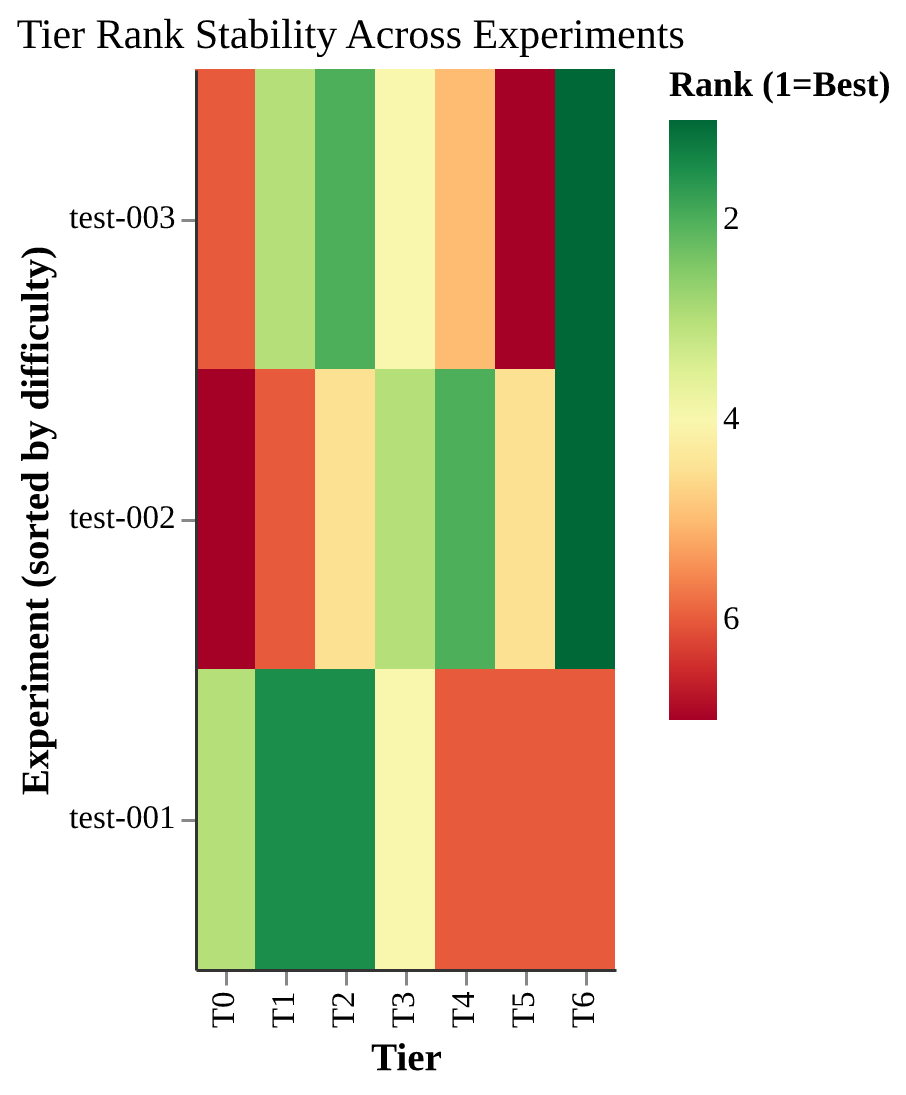

Values plotted in this chart, from the file beside it:
experiment, tier, pass_rate, rank
test-001, T0, 0.9583, 3.0
test-001, T1, 1.0, 1.5
test-001, T2, 1.0, 1.5
test-001, T3, 0.3496, 4.0
test-001, T4, 0.0, 6.0
test-001, T5, 0.0, 6.0
test-001, T6, 0.0, 6.0
test-002, T0, 0.9028, 7.0
test-002, T1, 0.9333, 6.0
test-002, T2, 0.9556, 4.5
test-002, T3, 0.9675, 3.0
test-002, T4, 0.9762, 2.0
test-002, T5, 0.9556, 4.5
test-002, T6, 1.0, 1.0
test-003, T0, 0.9444, 6.0
test-003, T1, 0.9667, 3.0
test-003, T2, 0.9778, 2.0
test-003, T3, 0.9593, 4.0
test-003, T4, 0.9524, 5.0
test-003, T5, 0.9333, 7.0
test-003, T6, 1.0, 1.0
